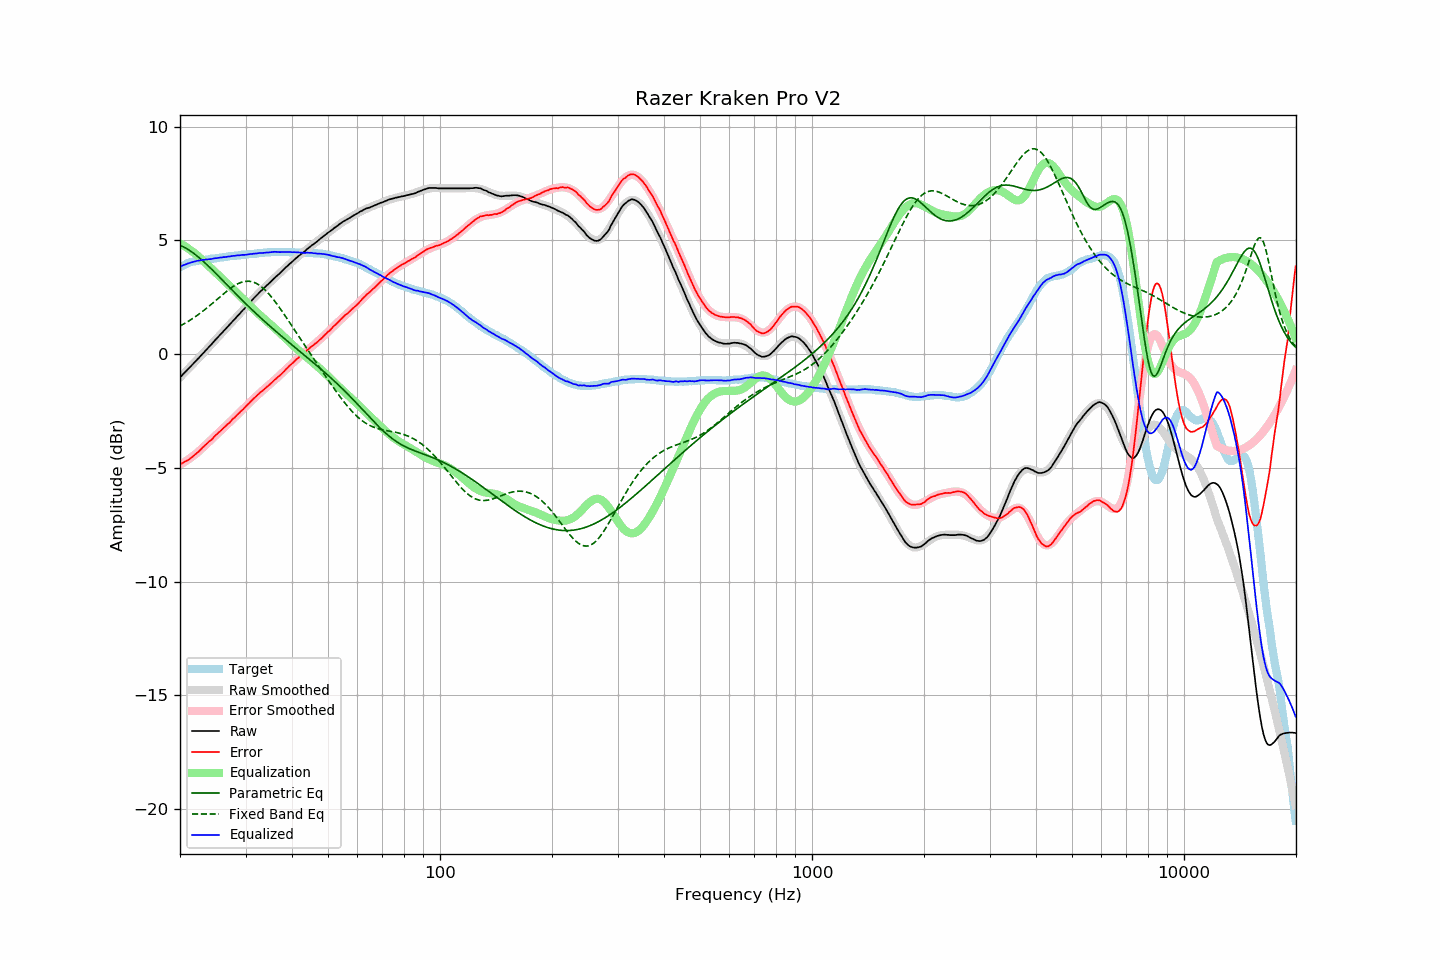

The data file committed next to this chart (first rows):
frequency, raw, error, smoothed, error_smoothed, equalization, parametric_eq, fixed_band_eq, equalized_raw, equalized_smoothed, target
20.00, -1.03, -4.84, -1.03, -4.86, 4.86, 4.78, 1.23, 3.83, 3.83, 3.81
20.20, -0.96, -4.81, -0.96, -4.82, 4.82, 4.75, 1.27, 3.86, 3.87, 3.85
20.40, -0.88, -4.77, -0.88, -4.78, 4.78, 4.72, 1.31, 3.90, 3.90, 3.89
20.61, -0.81, -4.73, -0.81, -4.74, 4.74, 4.68, 1.35, 3.93, 3.93, 3.92
20.81, -0.74, -4.70, -0.74, -4.69, 4.69, 4.64, 1.39, 3.95, 3.95, 3.96
21.02, -0.66, -4.66, -0.66, -4.64, 4.64, 4.60, 1.43, 3.98, 3.98, 4.00
21.23, -0.59, -4.61, -0.59, -4.59, 4.59, 4.55, 1.48, 4.00, 4.00, 4.02
21.44, -0.52, -4.56, -0.52, -4.54, 4.54, 4.50, 1.52, 4.02, 4.03, 4.04
21.66, -0.44, -4.50, -0.44, -4.49, 4.49, 4.45, 1.57, 4.05, 4.05, 4.06
21.87, -0.37, -4.44, -0.37, -4.44, 4.44, 4.40, 1.61, 4.07, 4.07, 4.07
22.09, -0.30, -4.39, -0.29, -4.38, 4.38, 4.34, 1.66, 4.08, 4.09, 4.09
22.31, -0.22, -4.32, -0.22, -4.32, 4.32, 4.29, 1.71, 4.10, 4.10, 4.10
22.54, -0.15, -4.26, -0.15, -4.26, 4.26, 4.23, 1.77, 4.11, 4.11, 4.11
22.76, -0.07, -4.19, -0.07, -4.19, 4.19, 4.17, 1.82, 4.13, 4.12, 4.12
22.99, 0.01, -4.11, 0.01, -4.13, 4.13, 4.11, 1.87, 4.14, 4.13, 4.12
23.22, 0.08, -4.05, 0.08, -4.06, 4.06, 4.04, 1.93, 4.14, 4.14, 4.13
23.45, 0.16, -3.98, 0.16, -3.99, 3.99, 3.98, 1.98, 4.15, 4.15, 4.14
23.69, 0.23, -3.92, 0.23, -3.93, 3.93, 3.91, 2.04, 4.15, 4.16, 4.15
23.92, 0.31, -3.85, 0.31, -3.86, 3.86, 3.84, 2.10, 4.17, 4.17, 4.16
24.16, 0.38, -3.80, 0.39, -3.79, 3.79, 3.77, 2.16, 4.17, 4.18, 4.18
24.40, 0.46, -3.74, 0.46, -3.72, 3.72, 3.70, 2.22, 4.18, 4.19, 4.20
24.65, 0.54, -3.65, 0.54, -3.66, 3.66, 3.63, 2.28, 4.20, 4.20, 4.19
24.89, 0.62, -3.58, 0.62, -3.59, 3.59, 3.56, 2.34, 4.21, 4.21, 4.20
25.14, 0.69, -3.52, 0.69, -3.52, 3.52, 3.49, 2.40, 4.22, 4.22, 4.21
25.39, 0.77, -3.45, 0.77, -3.46, 3.46, 3.42, 2.46, 4.23, 4.23, 4.22
25.65, 0.85, -3.39, 0.84, -3.39, 3.39, 3.35, 2.52, 4.24, 4.24, 4.24
25.91, 0.92, -3.32, 0.92, -3.33, 3.33, 3.28, 2.58, 4.24, 4.25, 4.24
26.16, 1.00, -3.25, 1.00, -3.26, 3.26, 3.20, 2.64, 4.26, 4.26, 4.25
26.43, 1.07, -3.19, 1.07, -3.19, 3.19, 3.13, 2.70, 4.26, 4.27, 4.26
26.69, 1.15, -3.12, 1.15, -3.12, 3.12, 3.06, 2.76, 4.27, 4.27, 4.27
26.96, 1.23, -3.06, 1.23, -3.06, 3.06, 2.99, 2.81, 4.28, 4.28, 4.29
27.23, 1.30, -3.00, 1.30, -2.99, 2.99, 2.91, 2.87, 4.29, 4.29, 4.30
27.50, 1.38, -2.92, 1.38, -2.92, 2.92, 2.84, 2.92, 4.30, 4.30, 4.30
27.77, 1.46, -2.84, 1.46, -2.86, 2.86, 2.77, 2.97, 4.32, 4.31, 4.30
28.05, 1.53, -2.79, 1.53, -2.79, 2.79, 2.70, 3.01, 4.32, 4.32, 4.32
28.33, 1.61, -2.71, 1.61, -2.72, 2.72, 2.63, 3.05, 4.33, 4.33, 4.32
28.62, 1.69, -2.64, 1.69, -2.65, 2.65, 2.56, 3.09, 4.34, 4.34, 4.33
28.90, 1.76, -2.58, 1.76, -2.58, 2.58, 2.48, 3.12, 4.34, 4.34, 4.34
29.19, 1.84, -2.50, 1.84, -2.51, 2.51, 2.41, 3.15, 4.35, 4.35, 4.34
29.48, 1.92, -2.45, 1.92, -2.44, 2.44, 2.34, 3.17, 4.36, 4.36, 4.37
29.78, 1.99, -2.37, 2.00, -2.37, 2.37, 2.27, 3.19, 4.36, 4.36, 4.36
30.08, 2.07, -2.30, 2.07, -2.30, 2.30, 2.21, 3.20, 4.36, 4.37, 4.37
30.38, 2.15, -2.22, 2.15, -2.23, 2.23, 2.14, 3.20, 4.37, 4.38, 4.37
30.68, 2.23, -2.16, 2.23, -2.16, 2.16, 2.07, 3.20, 4.39, 4.39, 4.39
30.99, 2.31, -2.08, 2.30, -2.09, 2.09, 2.00, 3.19, 4.40, 4.39, 4.39
31.30, 2.38, -2.01, 2.38, -2.02, 2.02, 1.93, 3.17, 4.40, 4.40, 4.39
31.61, 2.46, -1.94, 2.45, -1.95, 1.95, 1.87, 3.15, 4.41, 4.41, 4.40
31.93, 2.53, -1.88, 2.53, -1.89, 1.89, 1.80, 3.12, 4.42, 4.41, 4.41
32.24, 2.60, -1.81, 2.60, -1.82, 1.82, 1.73, 3.08, 4.42, 4.42, 4.41
32.57, 2.68, -1.75, 2.67, -1.76, 1.76, 1.67, 3.04, 4.44, 4.43, 4.43
32.89, 2.75, -1.68, 2.74, -1.69, 1.69, 1.60, 2.99, 4.44, 4.44, 4.43
33.22, 2.81, -1.63, 2.81, -1.63, 1.63, 1.54, 2.94, 4.44, 4.44, 4.44
33.55, 2.88, -1.57, 2.88, -1.57, 1.57, 1.47, 2.88, 4.45, 4.45, 4.45
33.89, 2.95, -1.51, 2.95, -1.51, 1.51, 1.41, 2.81, 4.46, 4.46, 4.46
34.23, 3.02, -1.44, 3.02, -1.44, 1.44, 1.35, 2.74, 4.46, 4.46, 4.46
34.57, 3.08, -1.39, 3.09, -1.38, 1.38, 1.28, 2.66, 4.46, 4.47, 4.47
34.92, 3.15, -1.32, 3.15, -1.32, 1.32, 1.22, 2.58, 4.47, 4.48, 4.47
35.27, 3.22, -1.26, 3.22, -1.26, 1.26, 1.16, 2.50, 4.48, 4.48, 4.48
35.62, 3.29, -1.19, 3.29, -1.20, 1.20, 1.10, 2.41, 4.49, 4.48, 4.48
35.97, 3.36, -1.12, 3.35, -1.13, 1.13, 1.04, 2.32, 4.50, 4.49, 4.48
... 635 more rows
